Labelled photos from "split", an image-classification folder in Jeyaditya/1000406_Jeyaditya_AIY2_Machine_learning_Fall_detector_FA2. The possible labels are: fall, normal, sitting, standing, walking.

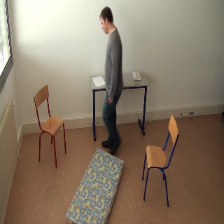
Label: normal

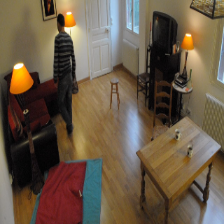
Label: standing

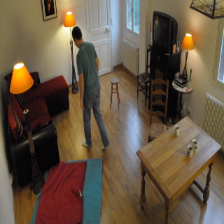
Label: standing

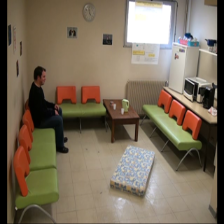
Label: sitting

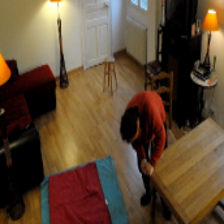
Label: walking

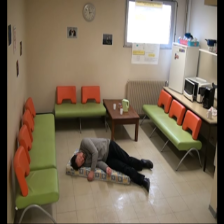
Label: fall
